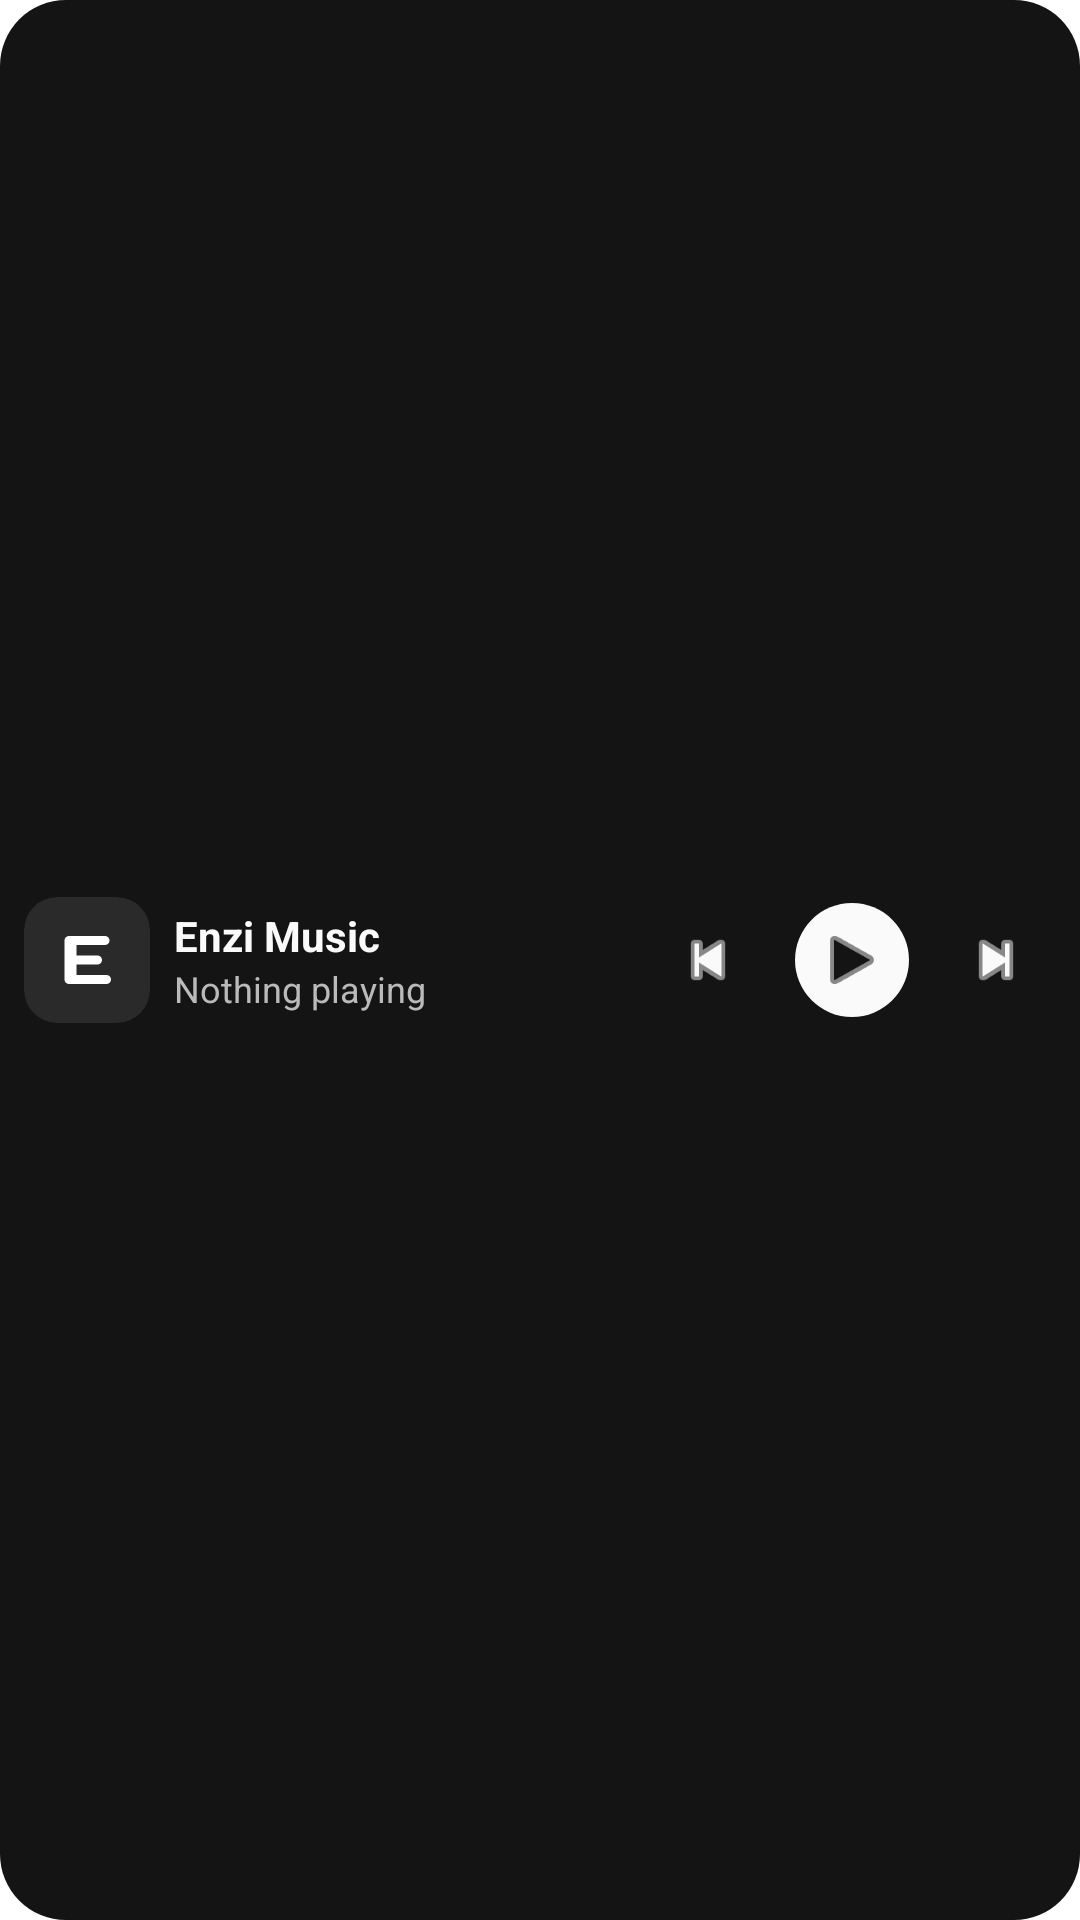

Reconstruct the res/layout file that produces this screen, plus the resources it refers to.
<!-- AndroidManifest.xml: application theme Theme.enzi_music_app -->
<!-- res/layout/widget_compact.xml -->
<?xml version="1.0" encoding="utf-8"?>
<LinearLayout xmlns:android="http://schemas.android.com/apk/res/android"
    android:id="@+id/widget_root"
    android:layout_width="match_parent"
    android:layout_height="match_parent"
    android:background="@drawable/widget_background"
    android:gravity="center_vertical"
    android:orientation="horizontal"
    android:paddingStart="8dp"
    android:paddingEnd="4dp">

    <ImageView
        android:id="@+id/widget_cover"
        android:layout_width="42dp"
        android:layout_height="42dp"
        android:background="@drawable/widget_cover_background"
        android:clipToOutline="true"
        android:importantForAccessibility="no"
        android:scaleType="centerCrop" />

    <LinearLayout
        android:layout_width="0dp"
        android:layout_height="wrap_content"
        android:layout_marginStart="8dp"
        android:layout_weight="1"
        android:orientation="vertical">

        <TextView
            android:id="@+id/widget_title"
            android:layout_width="match_parent"
            android:layout_height="wrap_content"
            android:ellipsize="end"
            android:maxLines="1"
            android:text="@string/app_name"
            android:textColor="#FAFAFA"
            android:textSize="14sp"
            android:textStyle="bold" />

        <TextView
            android:id="@+id/widget_artist"
            android:layout_width="match_parent"
            android:layout_height="wrap_content"
            android:ellipsize="end"
            android:maxLines="1"
            android:text="@string/widget_idle"
            android:textColor="#BABABA"
            android:textSize="12sp" />
    </LinearLayout>

    <include layout="@layout/widget_playback_controls" />
</LinearLayout>
<!-- res/layout/widget_playback_controls.xml (included above) -->
<?xml version="1.0" encoding="utf-8"?>
<LinearLayout xmlns:android="http://schemas.android.com/apk/res/android"
    android:layout_width="wrap_content"
    android:layout_height="48dp"
    android:orientation="horizontal">

    <ImageButton
        android:id="@+id/widget_previous"
        android:layout_width="48dp"
        android:layout_height="match_parent"
        android:background="@android:color/transparent"
        android:contentDescription="@string/widget_previous"
        android:padding="12dp"
        android:scaleType="fitCenter"
        android:src="@android:drawable/ic_media_previous"
        android:tint="#FAFAFA" />

    <ImageButton
        android:id="@+id/widget_toggle"
        android:layout_width="48dp"
        android:layout_height="match_parent"
        android:background="@drawable/widget_toggle_background"
        android:contentDescription="@string/widget_play"
        android:padding="12dp"
        android:scaleType="fitCenter"
        android:src="@android:drawable/ic_media_play"
        android:tint="#141414" />

    <ImageButton
        android:id="@+id/widget_next"
        android:layout_width="48dp"
        android:layout_height="match_parent"
        android:background="@android:color/transparent"
        android:contentDescription="@string/widget_next"
        android:padding="12dp"
        android:scaleType="fitCenter"
        android:src="@android:drawable/ic_media_next"
        android:tint="#FAFAFA" />
</LinearLayout>
<!-- resources referenced by this layout -->
<resources>
  <!-- drawable widget_background (drawable) -->
  <?xml version="1.0" encoding="utf-8"?>
  <shape xmlns:android="http://schemas.android.com/apk/res/android" android:shape="rectangle">
      <solid android:color="#141414" />
      <corners android:radius="22dp" />
  </shape>
  <!-- drawable widget_cover_background (drawable) -->
  <?xml version="1.0" encoding="utf-8"?>
  <layer-list xmlns:android="http://schemas.android.com/apk/res/android">
      <item>
          <shape android:shape="rectangle">
              <solid android:color="#2A2A2A" />
              <corners android:radius="11dp" />
          </shape>
      </item>
      <item
          android:width="24dp"
          android:height="24dp"
          android:drawable="@drawable/ic_stat_music"
          android:gravity="center" />
  </layer-list>
  <!-- drawable widget_toggle_background (drawable) -->
  <?xml version="1.0" encoding="utf-8"?>
  <inset xmlns:android="http://schemas.android.com/apk/res/android" android:inset="5dp">
      <shape android:shape="oval">
          <solid android:color="#FAFAFA" />
      </shape>
  </inset>
  <string name="app_name">"Enzi Music"</string>
  <string name="widget_idle">Nothing playing</string>
  <string name="widget_next">Next track</string>
  <string name="widget_play">Play</string>
  <string name="widget_previous">Previous track</string>
  <style name="Theme.enzi_music_app" parent="Theme.MaterialComponents.DayNight.NoActionBar">
          
      </style>
  <!-- drawable ic_stat_music (drawable) -->
  <?xml version="1.0" encoding="utf-8"?>
  <vector xmlns:android="http://schemas.android.com/apk/res/android"
      android:width="24dp"
      android:height="24dp"
      android:viewportWidth="24"
      android:viewportHeight="24">
      <path
          android:fillColor="#FFFFFFFF"
          android:pathData="M6,4h12a1.5,1.5 0,0 1,0 3h-9.5v3.5h7a1.5,1.5 0,0 1,0 3h-7v3.5h10a1.5,1.5 0,0 1,0 3h-12.5a1.5,1.5 0,0 1,-1.5 -1.5v-13a1.5,1.5 0,0 1,1.5 -1.5z" />
  </vector>
</resources>
